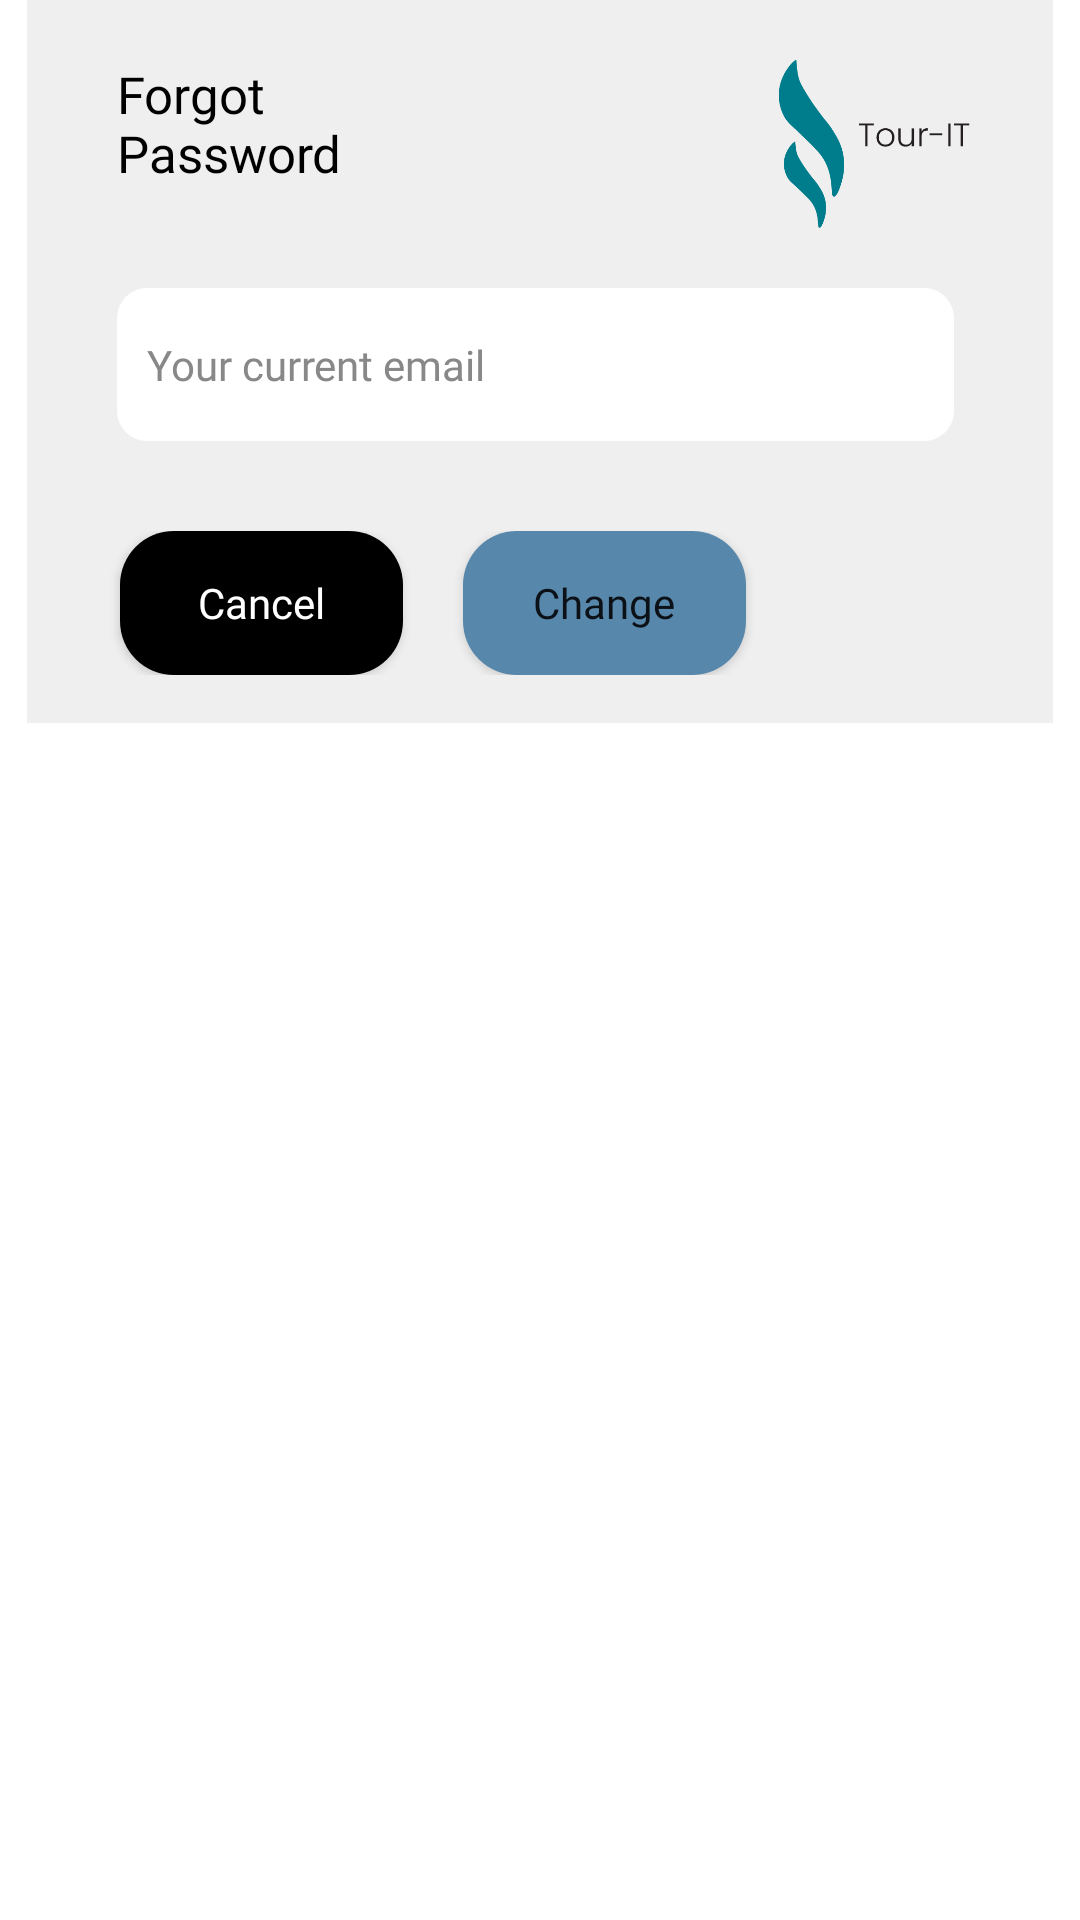

Here is an Android app screen rendered from its layout file. Give the layout XML and the strings, colors and styles it references.
<!-- AndroidManifest.xml: application theme Theme.TourITApp -->
<!-- res/layout/dialogue_reset_password.xml -->
<?xml version="1.0" encoding="utf-8"?>
<LinearLayout xmlns:android="http://schemas.android.com/apk/res/android"
    xmlns:app="http://schemas.android.com/apk/res-auto"
    android:layout_width="match_parent"
    android:layout_height="match_parent"
    android:background="@android:color/transparent"
    android:orientation="vertical">

    <LinearLayout
        android:layout_width="342dp"
        android:layout_height="241dp"
        android:layout_gravity="center_horizontal"
        android:background="#EFEFEF"
        android:orientation="vertical">

        <LinearLayout
            android:layout_width="match_parent"
            android:layout_height="56dp"
            android:layout_marginTop="20dp"
            android:orientation="horizontal">

            <TextView
                android:id="@+id/textView14"
                android:layout_width="113dp"
                android:layout_height="wrap_content"
                android:layout_gravity="start"
                android:layout_marginStart="30dp"
                android:fontFamily="@font/poppins_medium"
                android:text="Forgot Password"
                android:textColor="@color/black"
                android:textSize="17sp" />

            <ImageView
                android:id="@+id/imageView7"
                android:layout_width="wrap_content"
                android:layout_height="match_parent"
                android:layout_marginLeft="80dp"
                android:layout_weight="1"
                app:srcCompat="@drawable/logo2_lighter_dark_text" />
        </LinearLayout>

        <EditText
            android:id="@+id/edtChangeEmail"
            android:layout_width="279dp"
            android:layout_height="51dp"
            android:layout_gravity="start"
            android:layout_marginStart="30dp"
            android:layout_marginTop="20dp"
            android:background="@drawable/background_text_white_drawable"
            android:ems="10"
            android:fontFamily="@font/poppins_regular"
            android:hint="Your current email"
            android:inputType="textPersonName"
            android:paddingStart="10dp"
            android:textColor="@color/black"
            android:textColorHint="@color/custom9"
            android:textSize="14sp" />

        <LinearLayout
            android:layout_width="match_parent"
            android:layout_height="wrap_content"
            android:layout_marginTop="30dp"
            android:orientation="horizontal">

            <Space
                android:layout_width="17dp"
                android:layout_height="wrap_content"
                android:layout_weight="1" />

            <androidx.appcompat.widget.AppCompatButton
                android:id="@+id/btnCancelReset"
                android:layout_width="80dp"
                android:layout_height="wrap_content"
                android:layout_weight="1"
                android:background="@drawable/btn_white_rounded"
                android:backgroundTint="@color/black"
                android:fontFamily="@font/poppins_regular"
                android:text="Cancel"
                android:textAllCaps="false"
                android:textColor="@color/white" />

            <androidx.appcompat.widget.AppCompatButton
                android:id="@+id/btnChangePass"
                android:layout_width="80dp"
                android:layout_height="wrap_content"
                android:layout_marginLeft="20dp"
                android:layout_weight="1"
                android:background="@drawable/btn_blue_rounded"
                android:fontFamily="@font/poppins_regular"
                android:text="Change"
                android:textAllCaps="false" />

            <Space
                android:layout_width="88dp"
                android:layout_height="match_parent"
                android:layout_weight="1" />

        </LinearLayout>

    </LinearLayout>
</LinearLayout>
<!-- resources referenced by this layout -->
<resources>
  <color name="black">#FF000000</color>
  <color name="custom9">#FF888888</color>
  <color name="white">#FFFFFFFF</color>
  <!-- drawable background_text_white_drawable (drawable) -->
  <?xml version="1.0" encoding="utf-8"?>
  <shape xmlns:android="http://schemas.android.com/apk/res/android" android:shape="rectangle">
      <solid android:color="@color/white"></solid>
      <corners android:radius="10dp"></corners>
  </shape>
  <!-- drawable btn_blue_rounded (drawable) -->
  <?xml version="1.0" encoding="utf-8"?>
  <shape xmlns:android="http://schemas.android.com/apk/res/android">
    <solid android:color="@color/custom10"></solid>
      <corners android:radius="18dp"></corners>
  </shape>
  <!-- drawable btn_white_rounded (drawable) -->
  <?xml version="1.0" encoding="utf-8"?>
  <shape xmlns:android="http://schemas.android.com/apk/res/android">
    <solid android:color="@color/white"></solid>
      <corners android:radius="18dp"></corners>
  </shape>
  <!-- drawable logo2_lighter_dark_text: png bitmap (drawable, 7019 bytes) -->
  <style name="Theme.TourITApp" parent="Theme.MaterialComponents.DayNight.NoActionBar">
          
          <item name="colorPrimary">#000000</item>
          <item name="colorPrimaryVariant">@color/purple_700</item>
          <item name="colorOnPrimary">@color/white</item>
          
          <item name="colorSecondary">@color/teal_200</item>
          <item name="colorSecondaryVariant">@color/teal_700</item>
          <item name="colorOnSecondary">@color/black</item>
          
          <item name="android:statusBarColor" tools:targetApi="l">?attr/colorPrimaryVariant</item>
      </style>
  <color name="custom10">#FF5787AB</color>
  <color name="purple_700">#FF3700B3</color>
  <color name="teal_200">#FF03DAC5</color>
  <color name="teal_700">#FF018786</color>
</resources>
